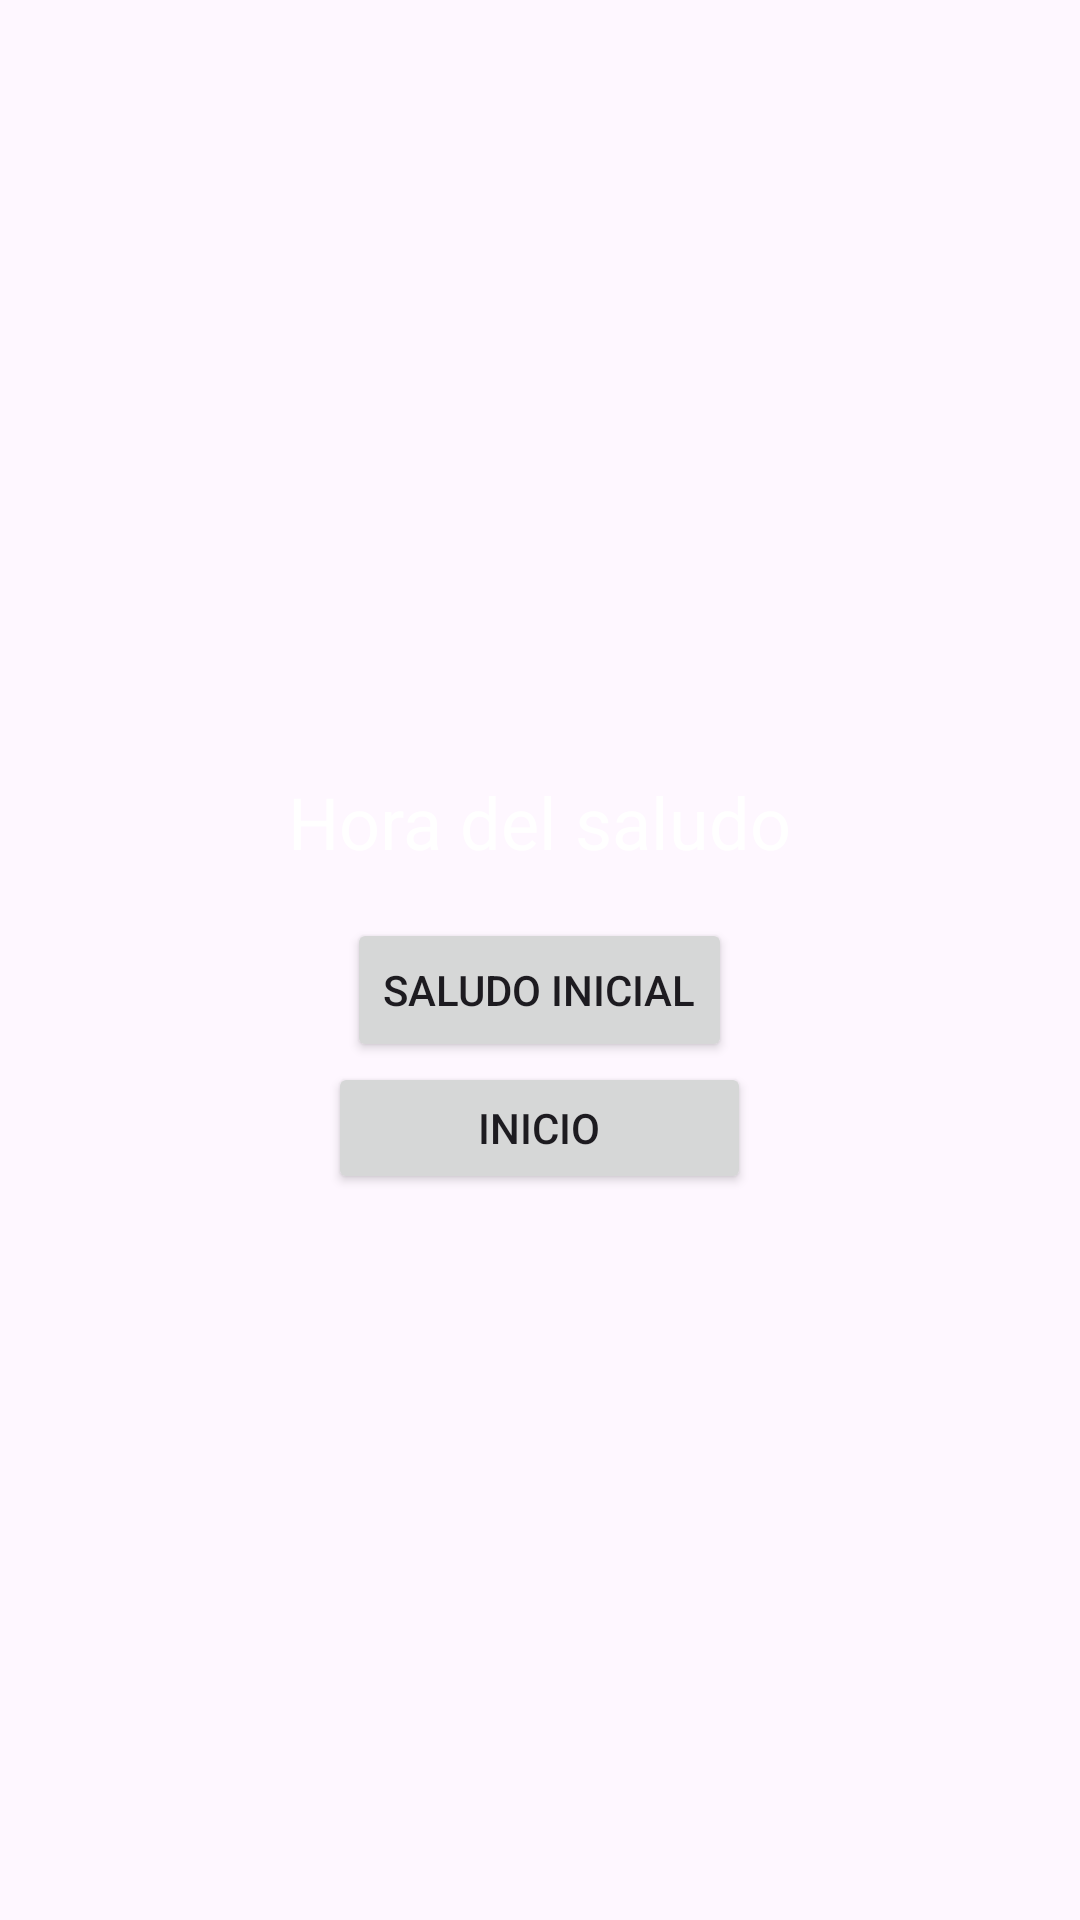

Reconstruct the res/layout file that produces this screen, plus the resources it refers to.
<!-- AndroidManifest.xml: application theme Theme.Bookslide -->
<!-- res/layout/activity_main.xml -->
<?xml version="1.0" encoding="utf-8"?>
<LinearLayout xmlns:android="http://schemas.android.com/apk/res/android"
    android:layout_width="match_parent"
    android:layout_height="match_parent"
    android:orientation="vertical"
    android:gravity="center"
    android:background="@color/blue_dark">

    <TextView
        android:id="@+id/tvSaludo"
        android:layout_width="wrap_content"
        android:layout_height="wrap_content"
        android:text="@string/hora_del_saludo"
        android:textSize="24sp"
        android:textColor="@color/white"
        android:padding="16dp"/>
    <Button
        android:id="@+id/btnActualizar"
        android:layout_width="wrap_content"
        android:layout_height="wrap_content"
        android:text="@string/saludo_inicial"/>

    <Button
        android:id="@+id/btnPantallaInicio"
        android:layout_width="141dp"
        android:layout_height="44dp"
        android:text="@string/inicio" />

</LinearLayout>
<!-- resources referenced by this layout -->
<resources>
  <color name="white">#FFFFFFFF</color>
  <string name="hora_del_saludo">Hora del saludo</string>
  <string name="inicio">Inicio</string>
  <string name="saludo_inicial">Saludo inicial</string>
  <style name="Theme.Bookslide" parent="Base.Theme.Bookslide" />
  <style name="Base.Theme.Bookslide" parent="Theme.Material3.DayNight.NoActionBar">
      </style>
</resources>
